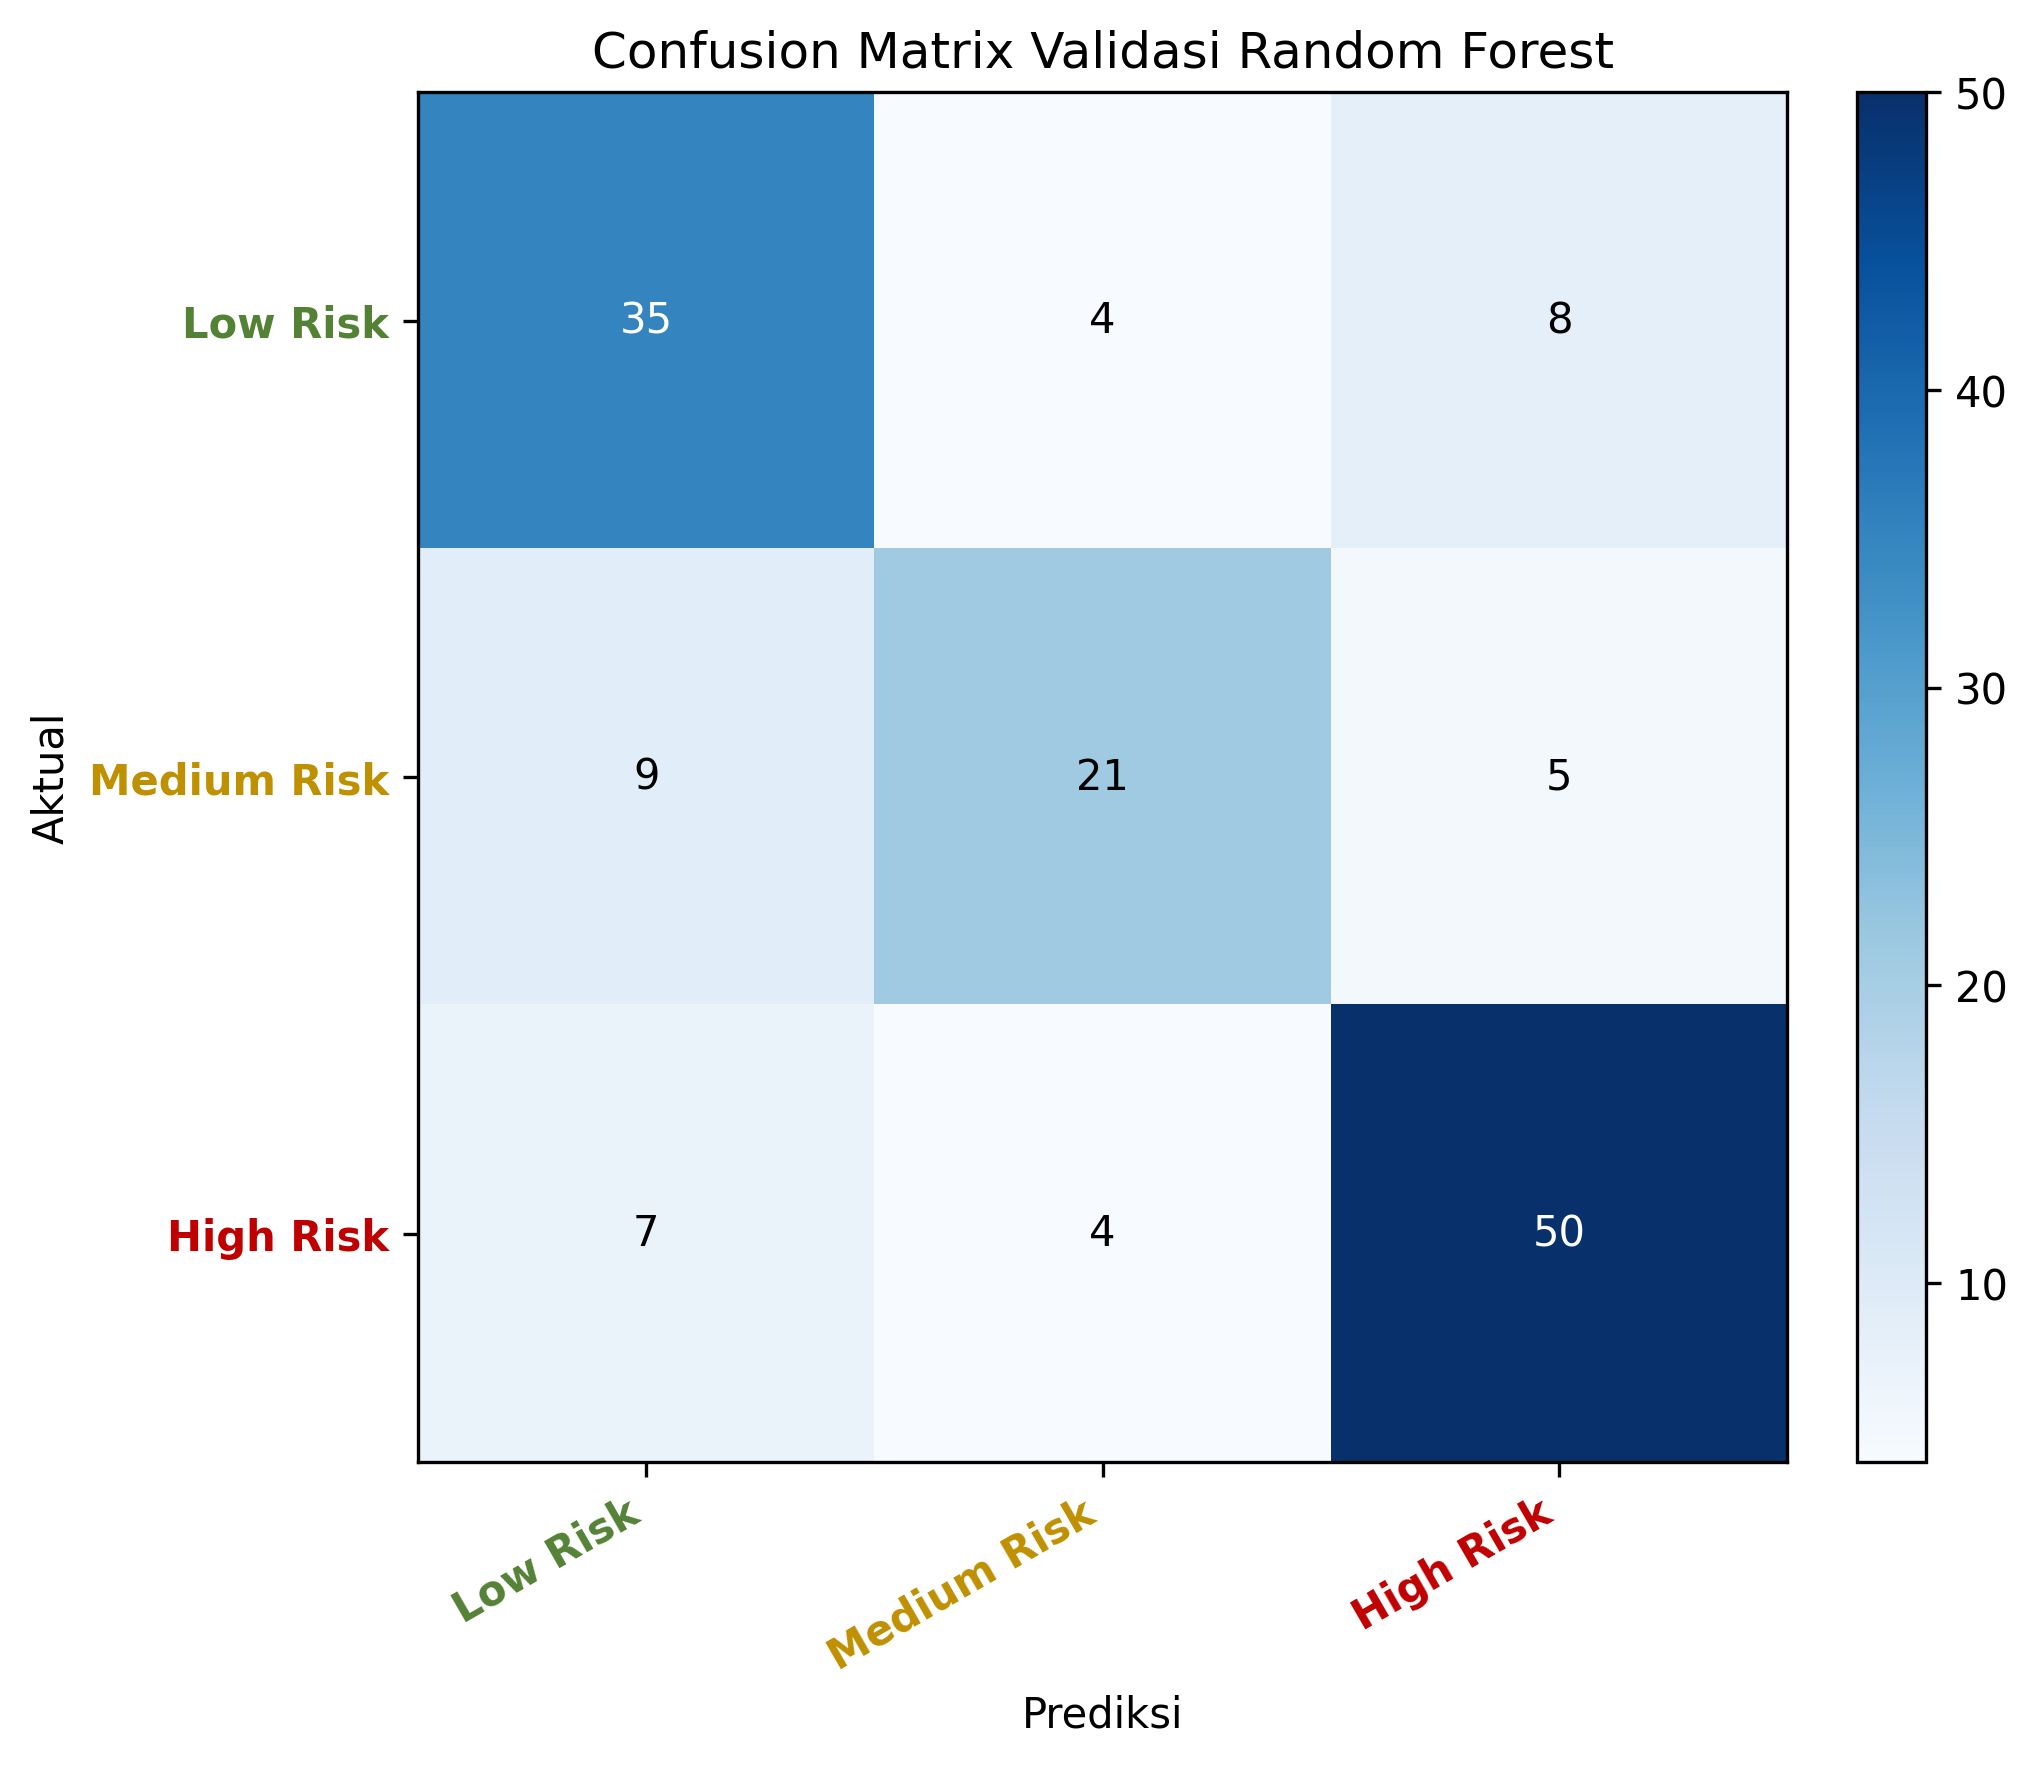

The file beside this chart, header and first rows:
y_true, Low Risk, Medium Risk, High Risk
Low Risk, 35, 4, 8
Medium Risk, 9, 21, 5
High Risk, 7, 4, 50
